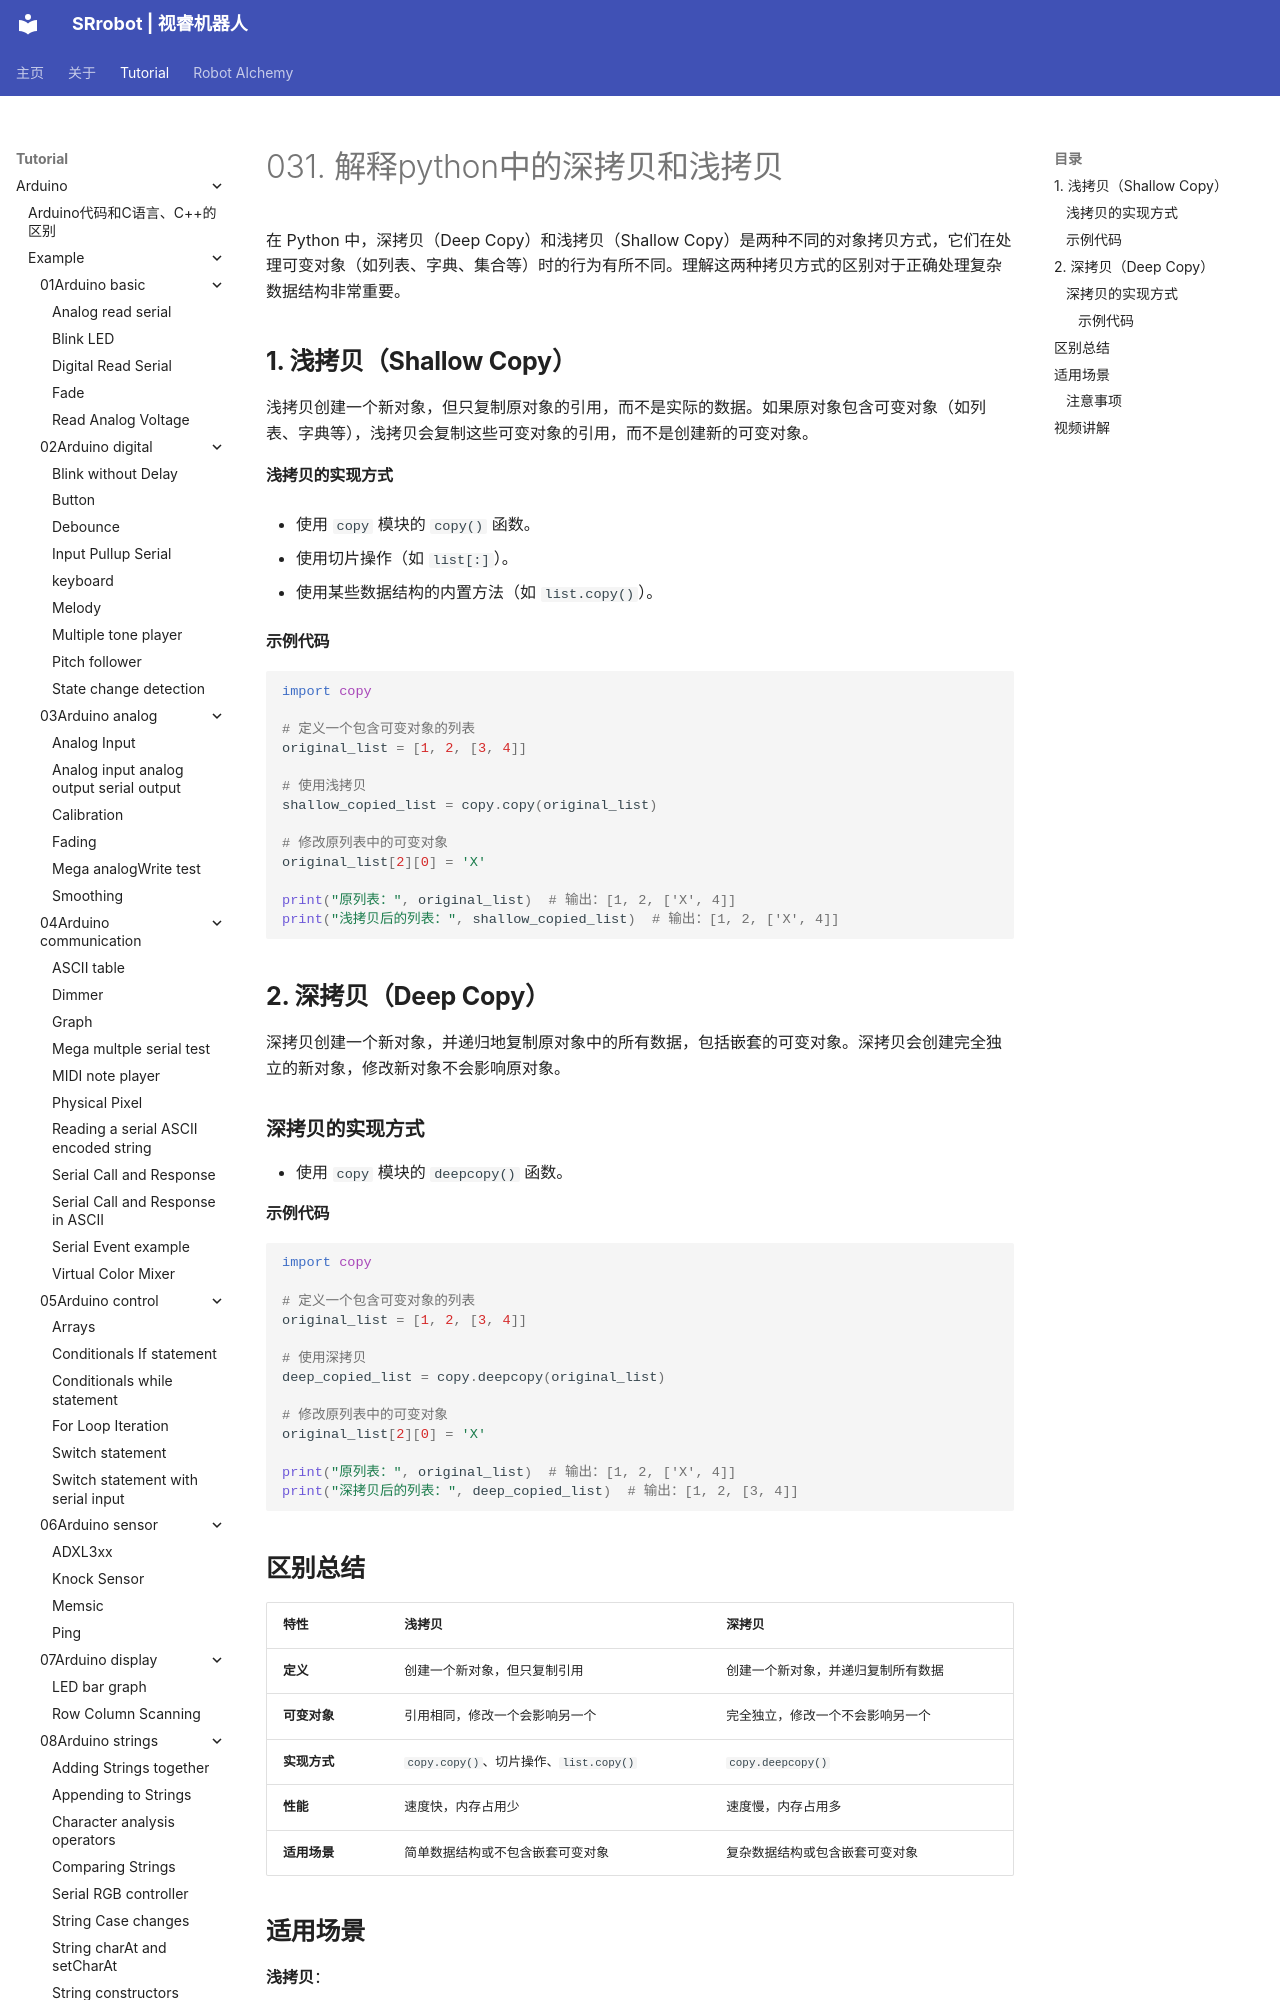

repository: SRrobot-ShiRui/Learning-Robotics-for-beginners · page: tutorial/Python/Exercise-answer/031/index.html · generator: mkdocs

# 031. 解释python中的深拷贝和浅拷贝
在 Python 中，深拷贝（Deep Copy）和浅拷贝（Shallow Copy）是两种不同的对象拷贝方式，它们在处理可变对象（如列表、字典、集合等）时的行为有所不同。理解这两种拷贝方式的区别对于正确处理复杂数据结构非常重要。

## **1. 浅拷贝（Shallow Copy）**
浅拷贝创建一个新对象，但只复制原对象的引用，而不是实际的数据。如果原对象包含可变对象（如列表、字典等），浅拷贝会复制这些可变对象的引用，而不是创建新的可变对象。
